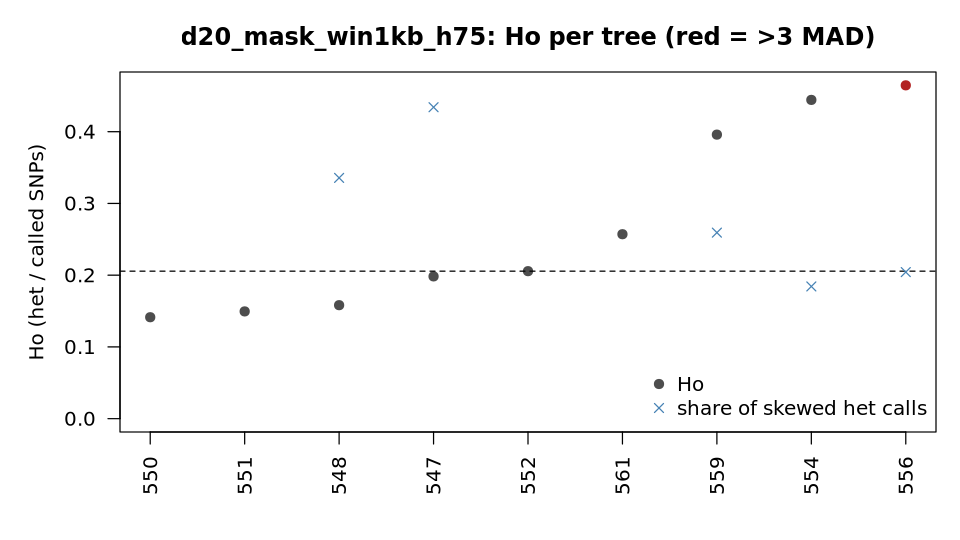

The table this chart was drawn from, first rows:
sample	called	Ho	homalt_rate	het_calls_ab	frac_skewed_ab	median_alt_frac	F_vcftools	outlier_Ho_3MAD
547	356416	0.1983	0.403	69621	0.4341	0.475	0.2831	no
548	355969	0.1582	0.4206	55447	0.3356	0.525	0.4264	no
550	355602	0.1414	0.4309	47812	0.6095	0.475	0.4917	no
551	354616	0.1495	0.426	49064	0.504	0.475	0.4604	no
552	352469	0.2056	0.3985	66673	0.5212	0.475	0.258	no
554	354586	0.4443	0.28	153083	0.1843	0.525	-0.6147	no
556	355320	0.4646	0.2696	162950	0.2043	0.525	-0.688	YES
559	355082	0.3959	0.3057	137136	0.2593	0.525	-0.4355	no
561	349819	0.2571	0.3787	85081	0.536	0.525	0.0707	no
